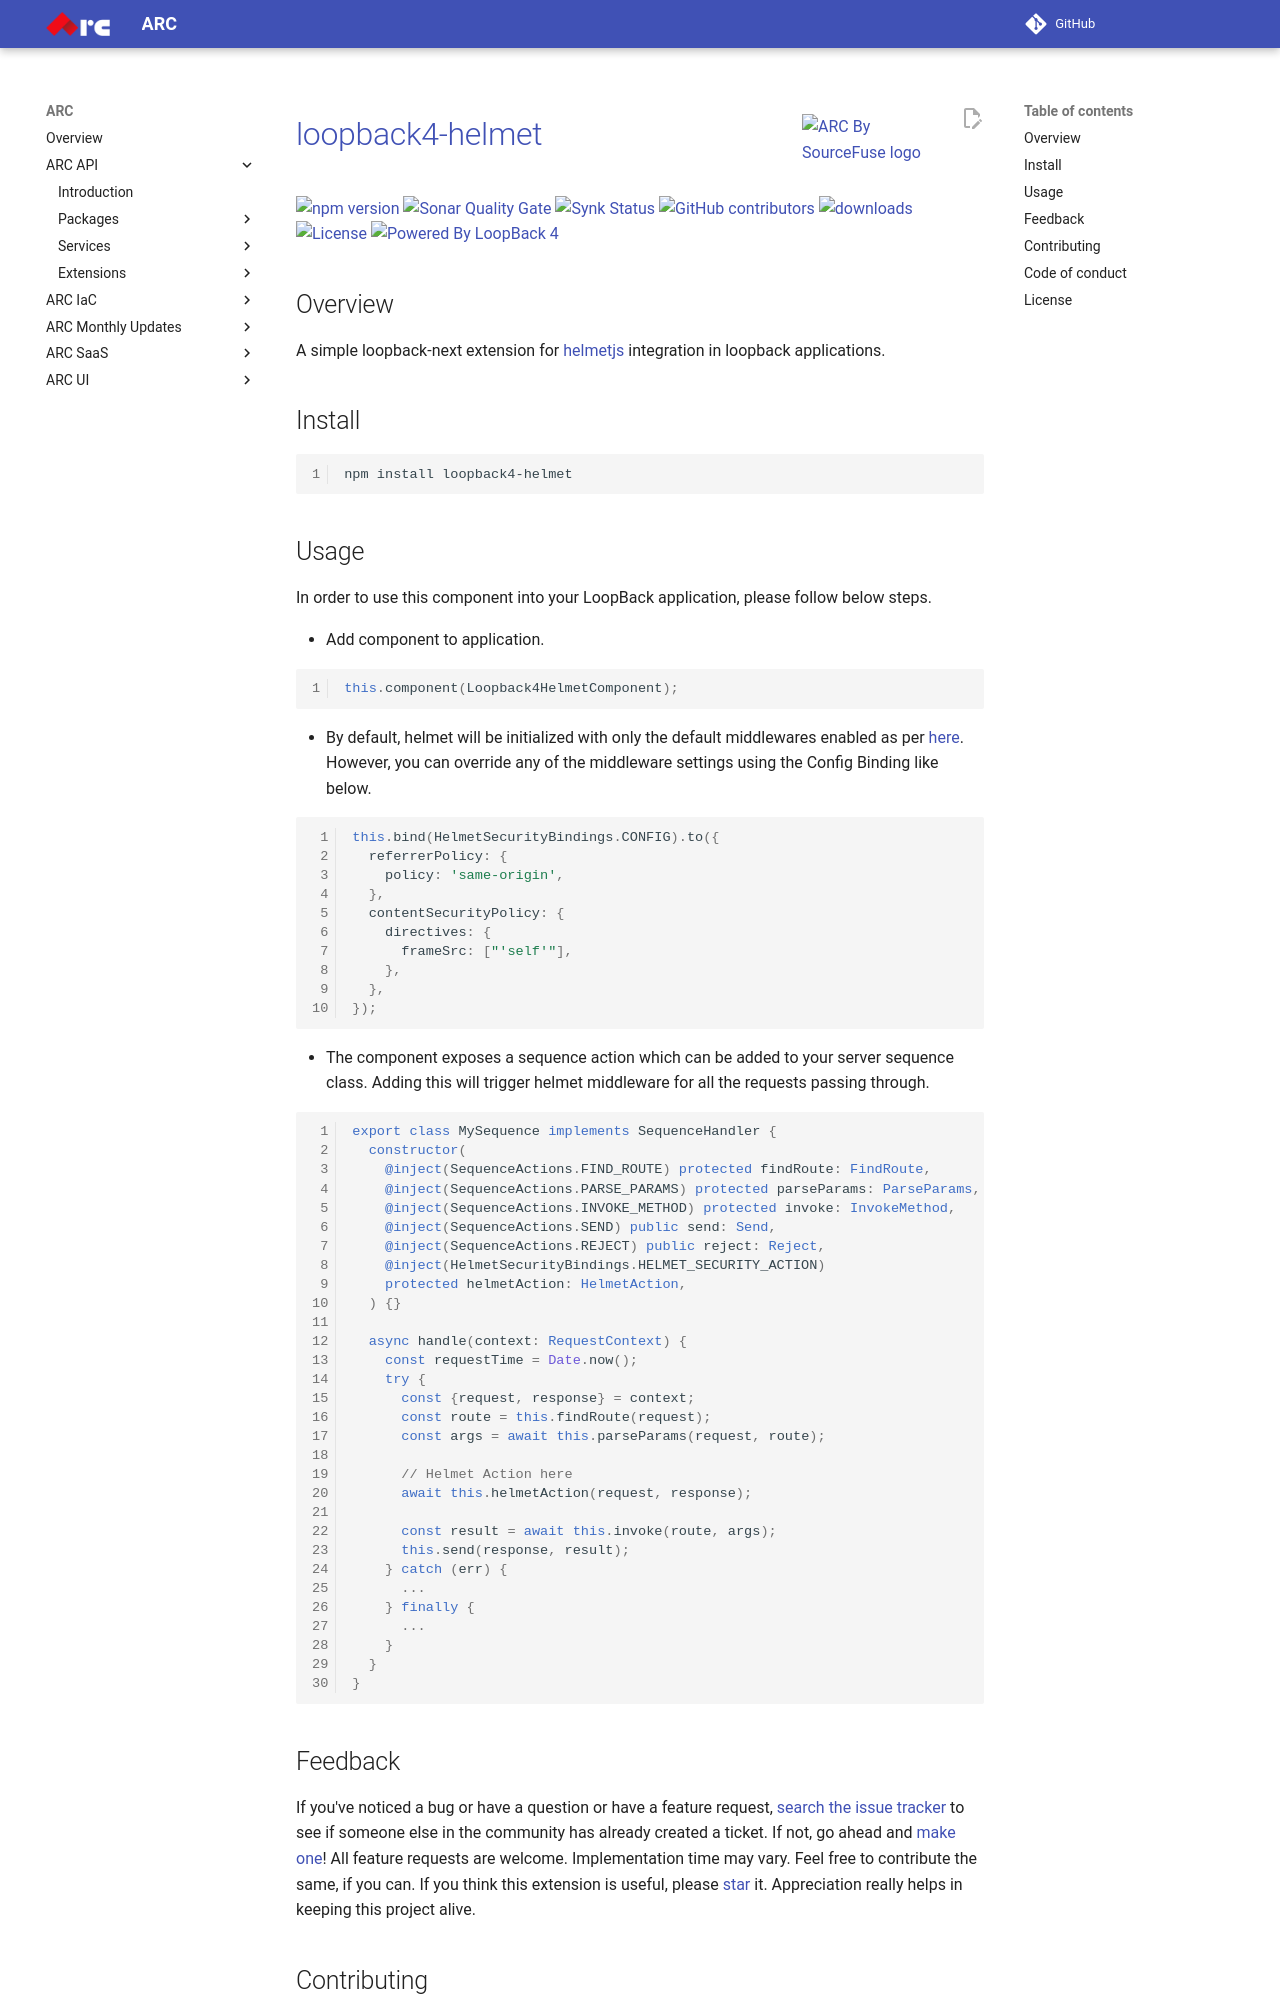

repository: sourcefuse/arc-docs · page: arc-api-docs/extensions/loopback4-helmet/index.html · generator: mkdocs

<a href="https://sourcefuse.github.io/arc-docs/arc-api-docs" target="_blank"><img src="https://github.com/sourcefuse/loopback4-microservice-catalog/blob/master/docs/assets/logo-dark-bg.png?raw=true" alt="ARC By SourceFuse logo" title="ARC By SourceFuse" align="right" width="150" /></a>

# [loopback4-helmet](https://github.com/sourcefuse/loopback4-helmet)

<p align="left">
<a href="https://www.npmjs.com/package/loopback4-helmet">
<img src="https://img.shields.io/npm/v/loopback4-helmet.svg" alt="npm version" />
</a>
<a href="https://sonarcloud.io/summary/new_code?id=sourcefuse_loopback4-helmet" target="_blank">
<img alt="Sonar Quality Gate" src="https://img.shields.io/sonar/quality_gate/sourcefuse_loopback4-helmet?server=https%3A%2F%2Fsonarcloud.io">
</a>
<a href="https://app.snyk.io/org/ashishkaushik/reporting?context[page]=issues-detail&project_target=%255B%2522sourcefuse%252Floopback4-helmet%2522%255D&project_origin=%255B%2522github%2522%255D&issue_status=%255B%2522Open%2522%255D&issue_by=Severity&table_issues_detail_cols=SCORE%257CCVE%257CCWE%257CPROJECT%257CEXPLOIT%2520MATURITY%257CAUTO%2520FIXABLE%257CINTRODUCED%257CSNYK%2520PRODUCT&v=1">
<img alt="Synk Status" src="https://img.shields.io/badge/SYNK_SECURITY-MONITORED-GREEN">
</a>
<a href="https://github.com/sourcefuse/loopback4-helmet/graphs/contributors" target="_blank">
<img alt="GitHub contributors" src="https://img.shields.io/github/contributors/sourcefuse/loopback4-helmet">
</a>
<a href="https://www.npmjs.com/package/loopback4-helmet" target="_blank">
<img alt="downloads" src="https://img.shields.io/npm/dw/loopback4-helmet.svg">
</a>
<a href="https://github.com/sourcefuse/loopback4-helmet/blob/master/LICENSE">
<img src="https://img.shields.io/github/license/sourcefuse/loopback4-helmet.svg" alt="License" />
</a>
<a href="https://loopback.io/" target="_blank">
<img alt="Powered By LoopBack 4" src="https://img.shields.io/badge/Powered%20by-LoopBack 4-brightgreen" />
</a>
</p>

## Overview

A simple loopback-next extension for [helmetjs](https://helmetjs.github.io/) integration in loopback applications.

## Install

```sh
npm install loopback4-helmet
```

## Usage

In order to use this component into your LoopBack application, please follow below steps.

- Add component to application.

```ts
this.component(Loopback4HelmetComponent);
```

- By default, helmet will be initialized with only the default middlewares enabled as per [here](https://github.com/helmetjs/helmet#how-it-works). However, you can override any of the middleware settings using the Config Binding like below.

```ts
this.bind(HelmetSecurityBindings.CONFIG).to({
  referrerPolicy: {
    policy: 'same-origin',
  },
  contentSecurityPolicy: {
    directives: {
      frameSrc: ["'self'"],
    },
  },
});
```

- The component exposes a sequence action which can be added to your server sequence class. Adding this will trigger helmet middleware for all the requests passing through.

```ts
export class MySequence implements SequenceHandler {
  constructor(
    @inject(SequenceActions.FIND_ROUTE) protected findRoute: FindRoute,
    @inject(SequenceActions.PARSE_PARAMS) protected parseParams: ParseParams,
    @inject(SequenceActions.INVOKE_METHOD) protected invoke: InvokeMethod,
    @inject(SequenceActions.SEND) public send: Send,
    @inject(SequenceActions.REJECT) public reject: Reject,
    @inject(HelmetSecurityBindings.HELMET_SECURITY_ACTION)
    protected helmetAction: HelmetAction,
  ) {}

  async handle(context: RequestContext) {
    const requestTime = Date.now();
    try {
      const {request, response} = context;
      const route = this.findRoute(request);
      const args = await this.parseParams(request, route);

      // Helmet Action here
      await this.helmetAction(request, response);

      const result = await this.invoke(route, args);
      this.send(response, result);
    } catch (err) {
      ...
    } finally {
      ...
    }
  }
}
```
